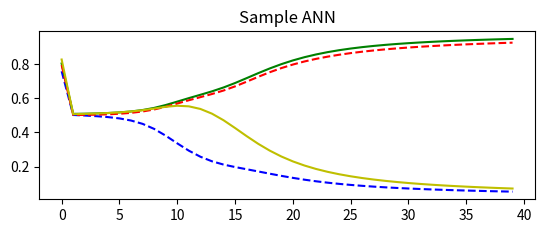

The script that saved this image:
import numpy as np
import matplotlib.pyplot as plt

def sigmoid(x):
    return 1.0/(1+ np.exp(-x))

def sigmoid_derivative(x):
    return x * (1.0 - x)

class NeuralNetwork:
    def __init__(self, x, y):
        self.input      = x
        self.weights1   = np.random.rand(self.input.shape[1],4) 
        self.weights2   = np.random.rand(4,1)                 
        self.y          = y
        self.output     = np.zeros(self.y.shape)

    def feedforward(self):
        self.layer1 = sigmoid(np.dot(self.input, self.weights1))
        self.output = sigmoid(np.dot(self.layer1, self.weights2))

    def backprop(self):
        # application of the chain rule to find derivative of the loss function with respect to weights2 and weights1
        d_weights2 = np.dot(self.layer1.T, (2*(self.y - self.output) * sigmoid_derivative(self.output)))
        d_weights1 = np.dot(self.input.T,  (np.dot(2*(self.y - self.output) * sigmoid_derivative(self.output), self.weights2.T) * sigmoid_derivative(self.layer1)))

        # update the weights with the derivative (slope) of the loss function
        self.weights1 += d_weights1
        self.weights2 += d_weights2


if __name__ == "__main__":
    steps = []
    X = np.array([[0,0,1],
                  [0,1,1],
                  [1,0,1],
                  [1,1,1]])
    y = np.array([[0],[1],[1],[0]])
    nn = NeuralNetwork(X,y)
    
    for i in range(400):
        nn.feedforward()
        nn.backprop()
        if (i % 10) == 0:
            #print(nn.output) 
            steps.append(nn.output)

    #print(nn.output)

    fig = plt.figure()

    ax = fig.add_subplot(2, 1, 1,title='Sample ANN')

    #ax.plot(steps)
    mat = np.array(steps)
    ax.plot(mat[:,0],'b--')
    ax.plot(mat[:,1],'g')
    ax.plot(mat[:,2],'r--')
    ax.plot(mat[:,3],'y')
    plt.show()